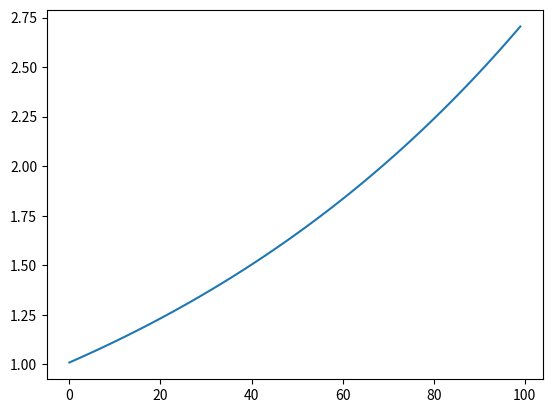

Write Python code to recreate this figure.
import numpy as np
import matplotlib.pyplot as plt



def f(x):
    return(x)  # dx/dt = x

def euler_step(h,x_n, f): # define function to compute a single euler step
    x_n1 = x_n + h*f
    return x_n1

def solve_to(func, x0, t, deltat_max):
    # Set up variables/parameters
    t_steps = int(t/deltat_max)
    x_old = x0
    x = np.array([])
    # Calculate x in range t
    for i in range(t_steps):
        x_new = euler_step(deltat_max,x_old,f(x_old))
        x_old = x_new
        x = np.append(x, x_new)
    return [x,t_steps]

[x, t_steps] = solve_to(func = f, x0 = 1, t = 1, deltat_max = 0.01)


plt.plot(range(t_steps),x)
plt.show()
